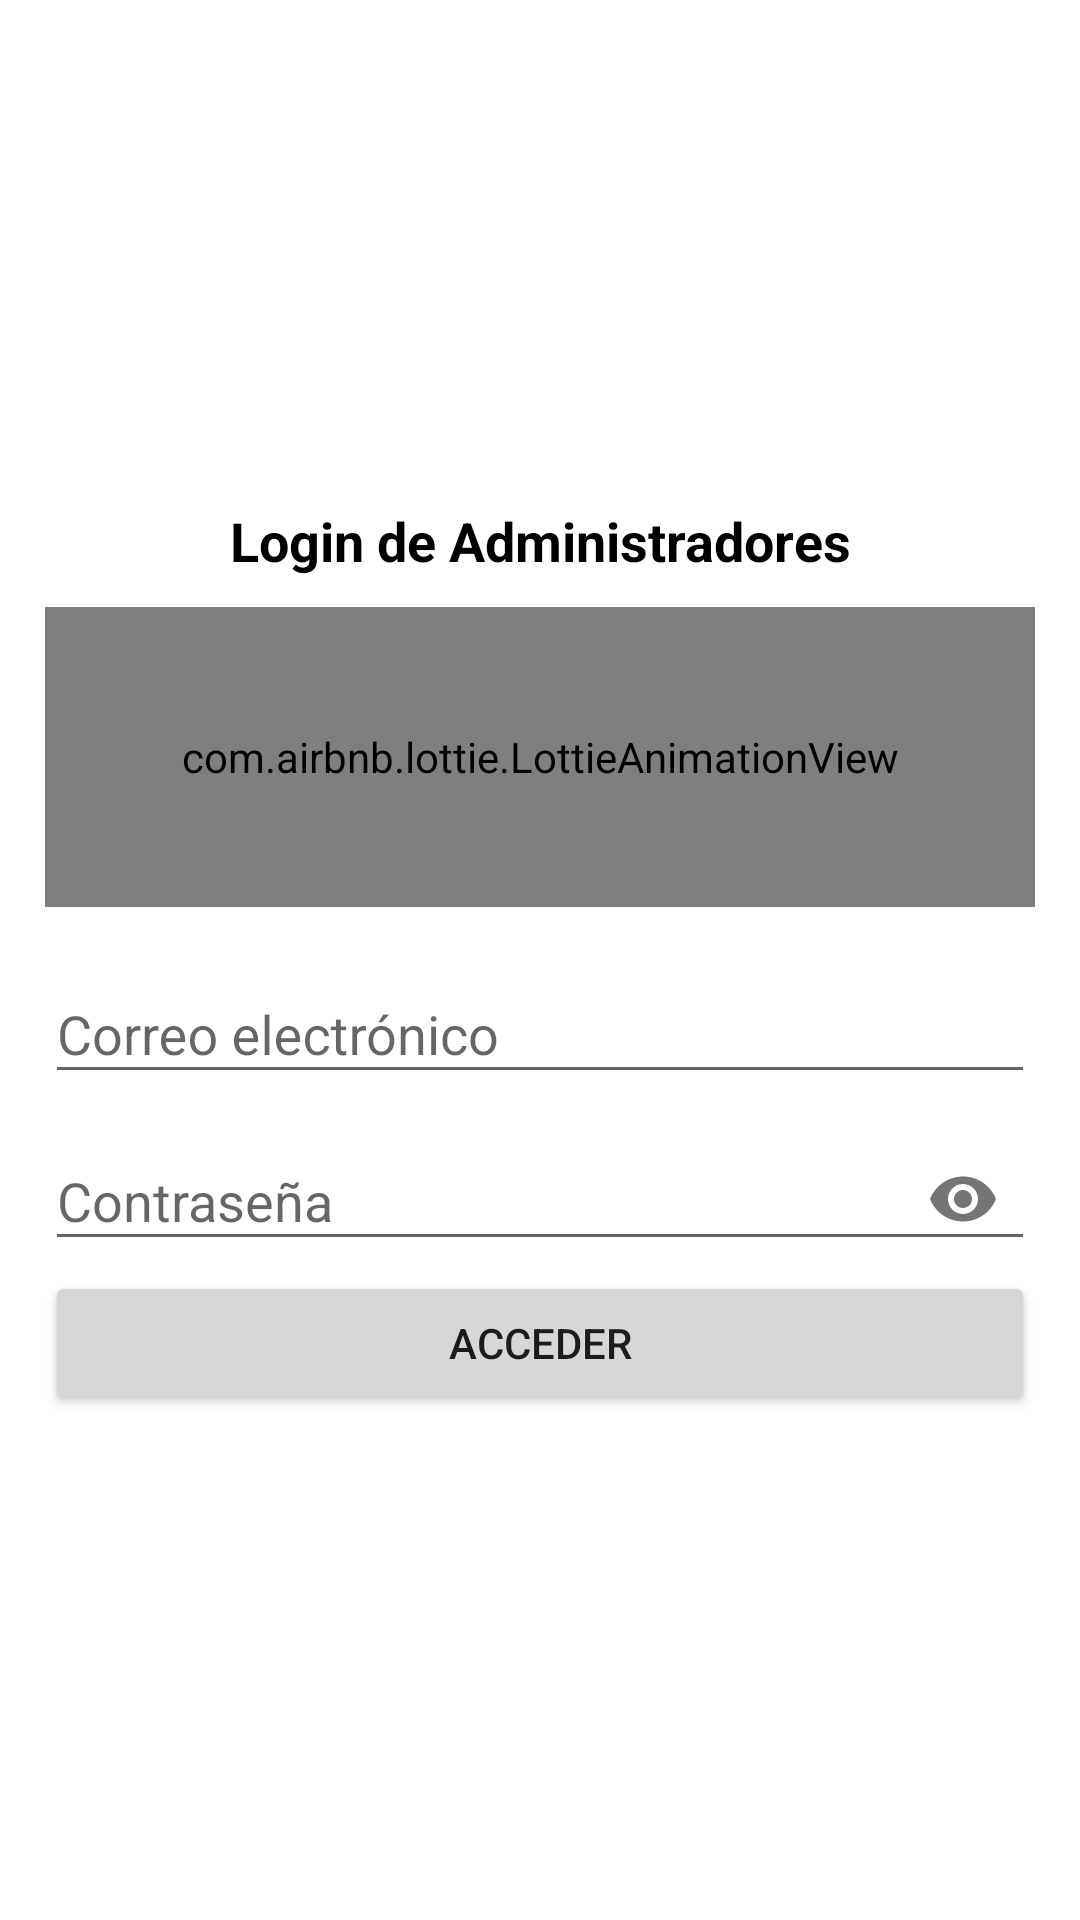

Reconstruct the res/layout file that produces this screen, plus the resources it refers to.
<!-- AndroidManifest.xml: application theme AppTheme -->
<!-- res/layout/activity_inicio_sesion.xml -->
<?xml version="1.0" encoding="utf-8"?>
<RelativeLayout
    xmlns:android="http://schemas.android.com/apk/res/android"
    xmlns:app="http://schemas.android.com/apk/res-auto"
    xmlns:tools="http://schemas.android.com/tools"
    android:layout_width="match_parent"
    android:layout_height="match_parent"
    android:background="#fff"
    tools:context=".InicioSesion">

    <androidx.appcompat.widget.LinearLayoutCompat
        android:layout_width="match_parent"
        android:layout_height="match_parent"
        android:orientation="vertical"
        android:gravity="center"
        android:padding="15dp">

        
        <TextView
            android:text="@string/LoginTitle"
            android:textColor="#000"
            android:gravity="center"
            android:textStyle="bold"
            android:textSize="18sp"
            android:layout_width="match_parent"
            android:layout_height="wrap_content" />

        
        <com.airbnb.lottie.LottieAnimationView
            android:layout_width="match_parent"
            android:layout_height="100dp"
            android:layout_marginTop="10dp"
            android:layout_gravity="center"
            app:lottie_imageAssetsFolder="assets"
            app:lottie_fileName="admin.json"
            app:lottie_loop="true"
            app:lottie_autoPlay="true" />

        
        <com.google.android.material.textfield.TextInputLayout
            android:layout_width="match_parent"
            android:layout_height="wrap_content"
            android:layout_marginTop="10dp">

            <EditText
                android:id="@+id/Correo"
                android:hint="@string/Correo"
                android:inputType="textEmailAddress"
                android:layout_width="match_parent"
                android:layout_height="wrap_content" />

        </com.google.android.material.textfield.TextInputLayout>

        
        <com.google.android.material.textfield.TextInputLayout
            android:layout_width="match_parent"
            android:layout_height="wrap_content"
            app:passwordToggleEnabled="true">

            <EditText
                android:id="@+id/Password"
                android:hint="@string/Password"
                android:inputType="textPassword"
                android:layout_width="match_parent"
                android:layout_height="wrap_content" />

        </com.google.android.material.textfield.TextInputLayout>

        <Button
            android:id="@+id/BtnAcceder"
            android:text="@string/BtnAcceder"
            android:layout_width="match_parent"
            android:layout_height="wrap_content" />

    </androidx.appcompat.widget.LinearLayoutCompat>

</RelativeLayout>
<!-- resources referenced by this layout -->
<resources>
  <string name="BtnAcceder">Acceder</string>
  <string name="Correo">Correo electrónico</string>
  <string name="LoginTitle">Login de Administradores</string>
  <string name="Password">Contraseña</string>
  <style name="AppTheme" parent="Theme.AppCompat.Light.DarkActionBar">
          
          <item name="colorPrimary">@color/colorPrimary</item>
          <item name="colorPrimaryDark">@color/colorPrimaryDark</item>
          <item name="colorAccent">@color/colorAccent</item>
      </style>
  <color name="colorPrimary">#FE9A2E</color>
  <color name="colorPrimaryDark">#FA5858</color>
  <color name="colorAccent">#FE9A2E</color>
</resources>
